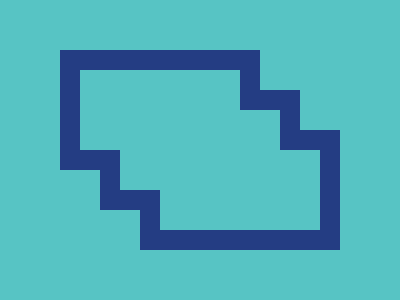

Write the HTML and CSS that draws this image.

<a>
  <o></o>
</a>
<b>
  <o></o>
</b>
<c>
  <o></o>
</c>
<style>
  body {
    &,
    a,
    b,
    c {
      display: grid;
    }

    > * {
      position: absolute;
      place-self: center;
      border: 20px solid #243d83;
    }

    a {
      translate: -40px -40px;
    }

    c {
      translate: 40px 40px;
    }

    a,
    o {
      z-index: 1;
    }

    &,
    o {
      background: #57c4c4;
    }

    o {
      width: 160px;
      height: 80px;
    }
  }
</style>
